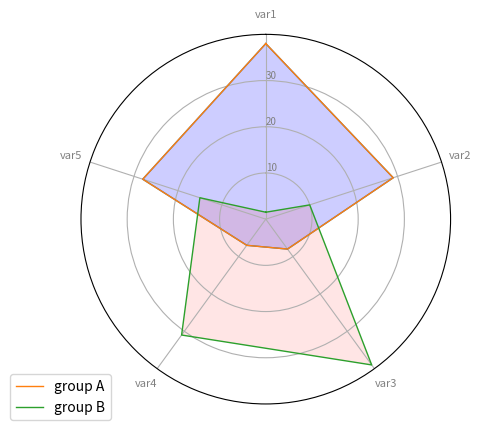
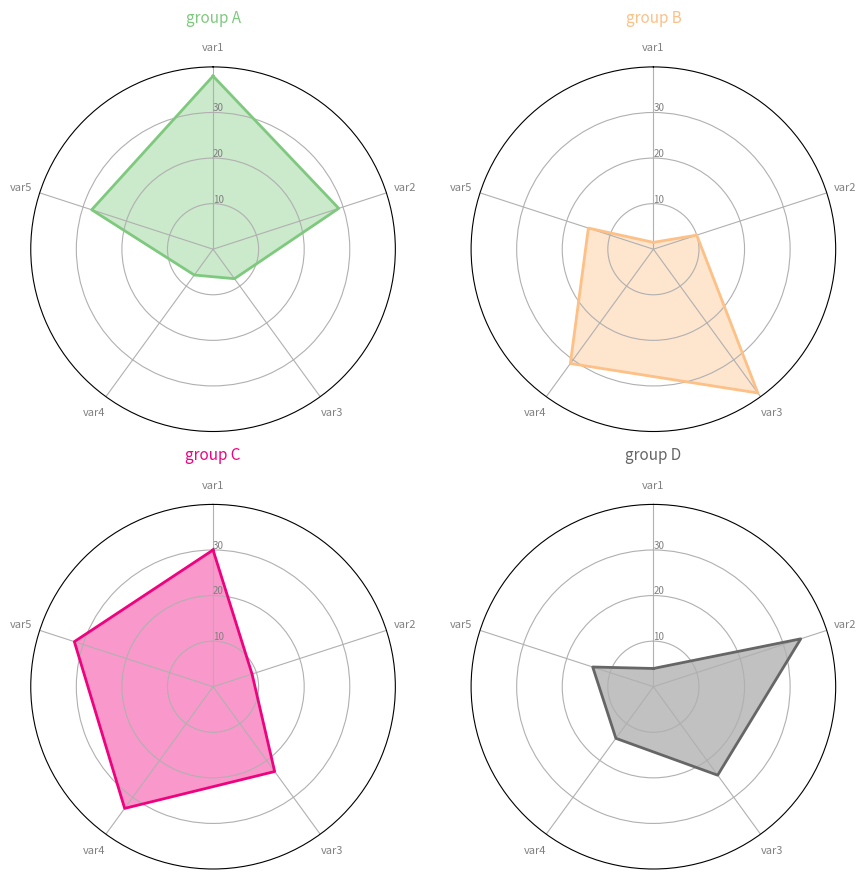

Write the Python code that produced these figures, in order. (Note: this script raises an exception after producing the figures.)
#!/usr/bin/env python
# coding: utf-8

# In[1]:


import numpy as np
import pandas as pd
import matplotlib.pyplot as plt
import math
 
# 自定义数据,A-D四个变量，var1-5:5个维度。
df = pd.DataFrame({
'group': ['A','B','C','D'],
'var1': [38, 1.5, 30, 45],
'var2': [29, 10, 9, 34],
'var3': [8, 39, 23, 24],
'var4': [7, 31, 33, 14],
'var5': [28, 15, 32, 14],
#'var6': [23, 25, 18, 23]
})
#获取除了第一列之外的所有列名 
var_names = df.columns[1:]
#print(df)
#print('------------------------')
#print(var_names)


# In[2]:


# 在极坐标下，计算每个轴的角度,5个维度一共有5个轴
#math.pi是python中一个内置常量，用于表示圆周率π。例如，如果有五个维度，角度将均匀分布在0到2π之间，每个角度间隔为2π/5‌
angles = [i/float(len(var_names))*2*math.pi for i in range(len(var_names))]  # 每个变量的角度位置
angles += angles[:1]  # 闭合圆形图，需要在末尾增加一个与起始相同的值(从最开始的列开始算，取到索引1列，左闭右开，所以只能取到索引0列，即第一个数)
print('angles',angles)
#print(float(len(var_names)))


# 仅绘制df中第一行数据的雷达图

# 获取第一行数据，剔除group。values.flatten().tolist()的作用是将多维数组转换为一维数组，并将其转换为列表。
values = df[var_names].iloc[0,:].values.flatten().tolist()
print('df[var_names]:',df[var_names])
values += values[:1] # 闭合圆形图，需要在末尾增加一个与起始相同的值
print('values:',values)


# 初始化布局，polar=True表示画极坐标图
ax = plt.subplot(111, polar=True)

#x标签，即雷达图中圆外周围的变量标签名字，需要指定角度位置和维度的名称对应
#angles[:-1]表示在原来angles基础上减少最后一个值（取索引时，最后一列不取），即对应的5个维度的角度，var_names为5个维度的名字 
plt.xticks(angles[:-1], var_names, color='grey', size=8)
print(angles[:-1])


# y标签，即圆里面标签数值，把括号里的0改为其他数值，比如90，观察一下图的变化
ax.set_rlabel_position(0)
plt.yticks([10,20,30], ["10","20","30"], color="grey", size=7)
plt.ylim(0,40)
 
# 绘制数据，若5个维度，为了保证雷达图首尾闭合，angles,values里必须是6个值
ax.plot(angles, values, linewidth=1, linestyle='solid')

# 填充区域颜色
ax.fill(angles, values, 'b', alpha=0.1)
 
plt.show()


# In[3]:

#绘制多变量的雷达图（多个变量在一张图上显示）

import numpy as np
import pandas as pd
import matplotlib.pyplot as plt
import math
 
# 自定义数据
df = pd.DataFrame({
'group': ['A','B','C','D'],
'var1': [38, 1.5, 30, 4],
'var2': [29, 10, 9, 34],
'var3': [8, 39, 23, 24],
'var4': [7, 31, 33, 14],
'var5': [28, 15, 32, 14]
})

#取到var1-var5的标签值 
var_names = df.columns[1:]
 
# 计算每个轴的角度，整个圆的角度认为是2Π
angles = [i/float(len(var_names))*2*math.pi for i in range(len(var_names))]  # 每个变量的角度位置
angles += angles[:1]  # 闭合圆形图，需要在末尾增加一个与起始相同的值
 
 
# 初始化布局
ax = plt.subplot(111, polar=True)
 
# 偏移-将第一个轴位于顶部
ax.set_theta_offset(math.pi / 2)
#设置顺时针方向或逆时针方向，默认是逆时针，-1为顺时针
ax.set_theta_direction(-1)
 
# 添加多个极坐标图
# 绘制第一个图
#获取第一行数据，剔除group。values.flatten().tolist()的作用是将多维数组转换为一维数组，并将其转换为列表。
values = df.loc[0].drop('group').values.flatten().tolist()
values += values[:1]
ax.plot(angles, values, linewidth=1, linestyle='solid', label="group A")
ax.fill(angles, values, 'b', alpha=0.1)
#print(values)

# 绘制第二个图
#获取第二行数据，剔除group。values.flatten().tolist()的作用是将多维数组转换为一维数组，并将其转换为列表。
values = df.loc[1].drop('group').values.flatten().tolist()
values += values[:1]
ax.plot(angles, values, linewidth=1, linestyle='solid', label="group B")
ax.fill(angles, values, 'r', alpha=0.1)
#print(values)
 
plt.xticks(angles[:-1], var_names)
ax.set_rlabel_position(0)
plt.yticks([10,20,30], ["10","20","30"], color="grey", size=7)
plt.legend(loc='upper right', bbox_to_anchor=(0.1, 0.1))
 
plt.show()


# In[4]:


import numpy as np
import pandas as pd
import matplotlib.pyplot as plt
import math
 
# 自定义数据
df = pd.DataFrame({
'group': ['A','B','C','D'],
'var1': [38, 1.5, 30, 4],
'var2': [29, 10, 9, 34],
'var3': [8, 39, 23, 24],
'var4': [7, 31, 33, 14],
'var5': [28, 15, 32, 14]
})
 
 
# 自定义函数-每一行绘制一个雷达图
def make_spider(row, title, color):
 
 # 计算维度个数，本例共4个变量，每个变量有五个维度var1-var5,N=5
    categories = df.columns[1:]
    N = len(categories)

 # 计算角度
    angles = [n / float(N) * 2 * math.pi for n in range(N)]
    angles += angles[:1]
 
 # 初始化布局,下面for in循环row值从0开始
    ax = plt.subplot(2,2,row+1, polar=True)
 
 # 偏移-将第一个轴位于顶部，设置顺时针方向
    ax.set_theta_offset(math.pi / 2)
    ax.set_theta_direction(-1)
 
 # x标签需要5个维度值，#angles[:-1]表示在原来angles基础上（6个值）减少最后一个值 
    plt.xticks(angles[:-1], categories, color='grey', size=8)
 
 # y标签
    ax.set_rlabel_position(0)
    plt.yticks([10,20,30], ["10","20","30"], color="grey", size=7)
    plt.ylim(0,40)
 
 # 画雷达图，因为要闭合，需要六个值
    values = df.loc[row].drop('group').values.flatten().tolist()
    values += values[:1]
    ax.plot(angles, values, color=color, linewidth=2, linestyle='solid')
    ax.fill(angles, values, color=color, alpha=0.4)
 
 # 标题
    plt.title(title, size=11, color=color, y=1.1)
 
# 图标参数,可以把下面两行加注释，观察图的变化
my_dpi=96
plt.figure(figsize=(1000/my_dpi, 1000/my_dpi), dpi=my_dpi)
 
# 创建一个颜色映射,len(df.index)=4,所以取色带Set2中的4种颜色
my_palette = plt.get_cmap("Accent", len(df.index))
#print(len(df.index)) 

# 绘制多个图，本例绘制了4个图，"group"+df['group'][row]的意思是group A-D中的任意一个
for row in range(0, len(df.index)):
    make_spider(row=row, title='group '+df['group'][row], color=my_palette(row))
plt.savefig('D:/ABC/雷达图.jpg',dpi=1000)
plt.show()


# In[ ]:




